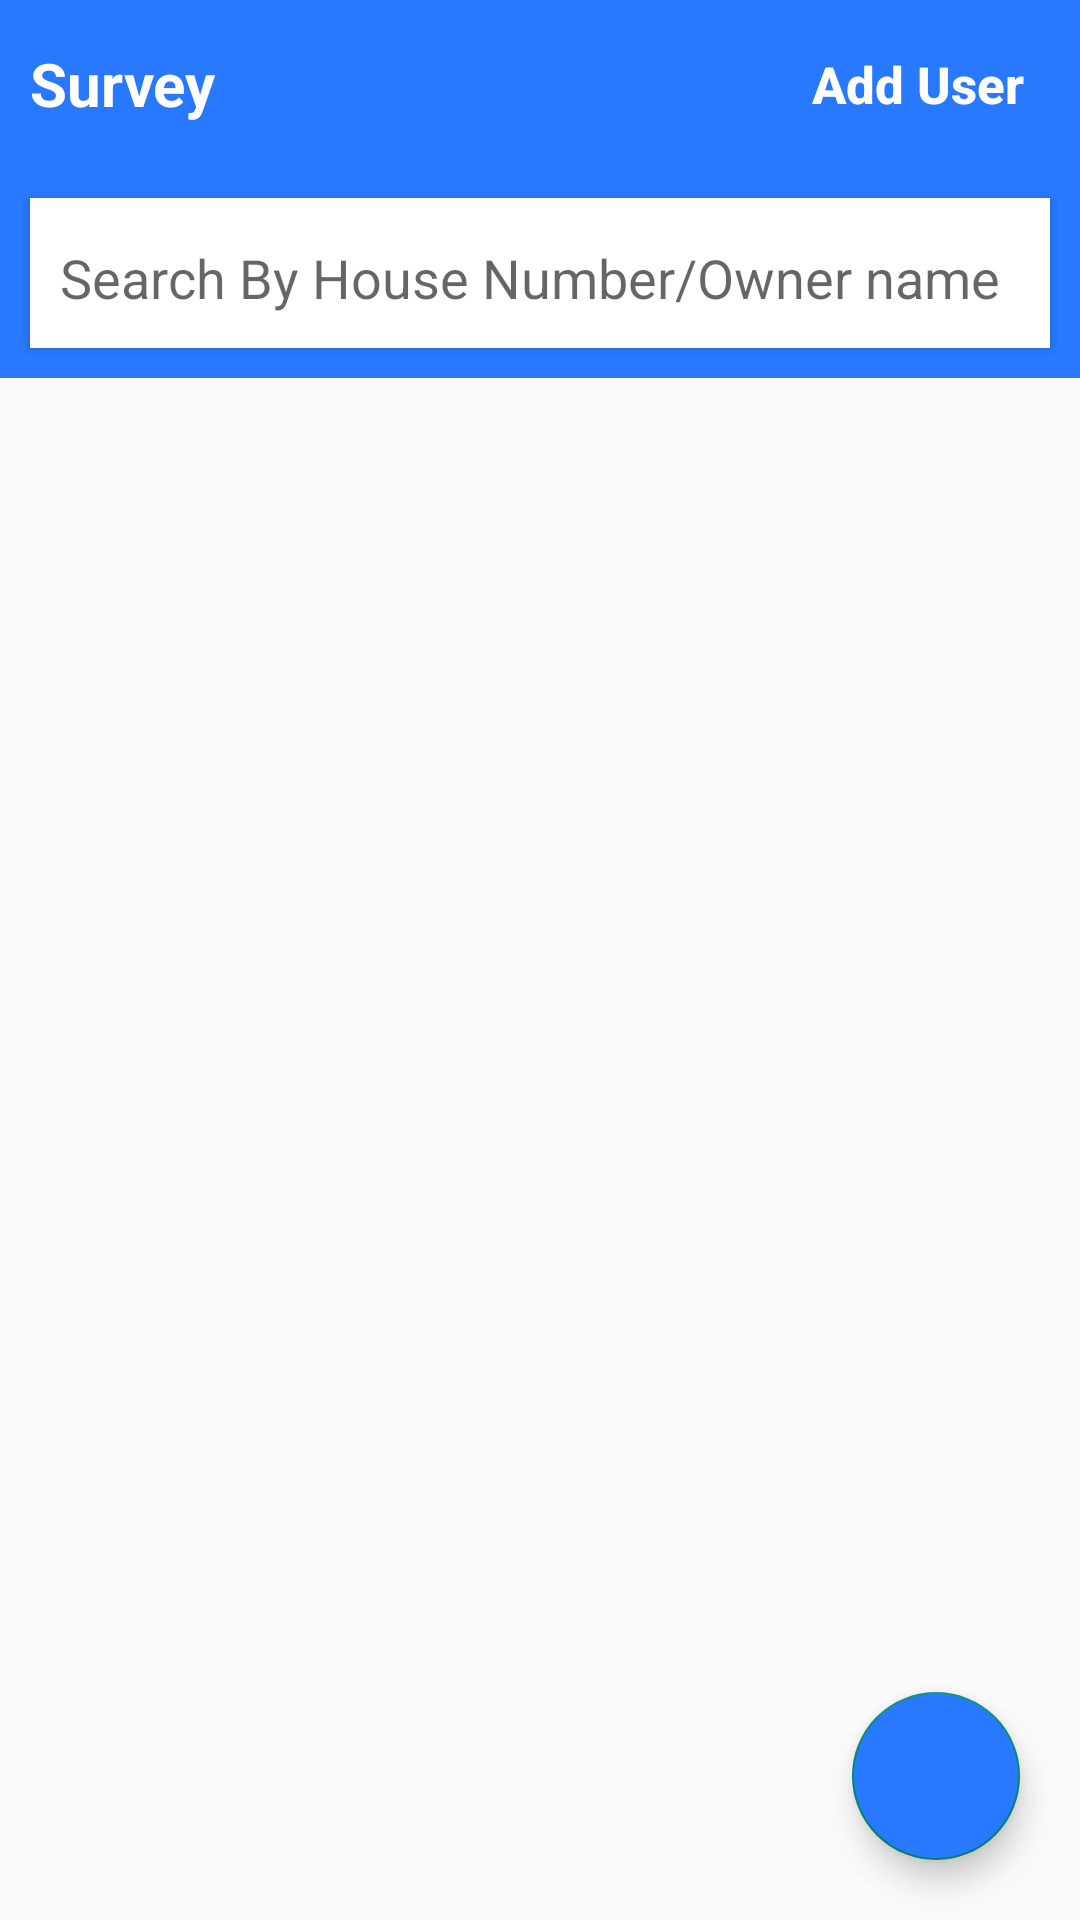

Here is an Android app screen rendered from its layout file. Give the layout XML and the strings, colors and styles it references.
<!-- AndroidManifest.xml: activity theme AppTheme.NoActionBar -->
<!-- res/layout/activity_main.xml -->
<?xml version="1.0" encoding="utf-8"?>
<android.support.design.widget.CoordinatorLayout xmlns:android="http://schemas.android.com/apk/res/android"
    xmlns:app="http://schemas.android.com/apk/res-auto"
    xmlns:tools="http://schemas.android.com/tools"
    android:layout_width="match_parent"
    android:layout_height="match_parent"
    tools:context="in.nullify.survey.MainActivity">

    <RelativeLayout
        android:layout_width="match_parent"
        android:layout_height="match_parent">

        <android.support.design.widget.AppBarLayout
            android:id="@+id/appBar"
            android:layout_width="match_parent"
            android:layout_height="wrap_content"
            android:background="@color/colorPrimary">

            <android.support.v7.widget.Toolbar
                android:id="@+id/toolbar"
                android:layout_width="match_parent"
                android:layout_height="?attr/actionBarSize"
                android:background="@android:color/transparent"
                app:contentInsetStart="0dp">

                <RelativeLayout
                    android:layout_width="match_parent"
                    android:layout_height="match_parent">

                    <TextView
                        android:layout_width="wrap_content"
                        android:layout_height="wrap_content"
                        android:layout_centerVertical="true"
                        android:layout_marginStart="10dp"
                        android:text="Survey"
                        android:textColor="@android:color/white"
                        android:textSize="20dp"
                        android:textStyle="bold" />
                    <Button
                        android:layout_width="wrap_content"
                        android:layout_height="wrap_content"
                        android:id="@+id/adduser"
                        android:background="@android:color/transparent"
                        android:text="Add User"
                        android:textAllCaps="false"
                        android:textColor="#fff"
                        android:textSize="17sp"
                        android:textStyle="bold"
                        android:layout_alignParentEnd="true"
                        android:layout_centerVertical="true"
                        android:layout_marginRight="10dp"/>
                </RelativeLayout>
            </android.support.v7.widget.Toolbar>

            <android.support.v7.widget.CardView
                android:layout_width="match_parent"
                android:layout_height="50dp"
                android:layout_margin="10dp"
                app:cardBackgroundColor="@android:color/white"
                app:cardCornerRadius="0dp">

                <android.support.v7.widget.AppCompatAutoCompleteTextView
                    android:id="@+id/search_event"
                    android:layout_width="match_parent"
                    android:layout_height="match_parent"
                    android:backgroundTint="@android:color/transparent"
                    android:drawableLeft="@drawable/ic_search_black_24dp"
                    android:paddingLeft="10dp"
                    android:drawablePadding="10dp"
                    android:drawableTint="#a3a2a2"
                    android:hint="Search By House Number/Owner name"
                    android:imeOptions="actionSearch"
                    android:inputType="textAutoComplete|textAutoCorrect"
                    android:singleLine="true" />
            </android.support.v7.widget.CardView>
        </android.support.design.widget.AppBarLayout>

        <RelativeLayout
            android:layout_width="match_parent"
            android:layout_height="match_parent"
            android:layout_below="@+id/appBar">

            <ListView
                android:id="@+id/survey_list"
                android:drawSelectorOnTop="true"
                android:layout_width="match_parent"
                android:layout_height="match_parent"
                android:clipToPadding="false"
                android:divider="@android:color/transparent"
                android:dividerHeight="10dp"
                android:paddingBottom="10dp"
                android:paddingEnd="10dp"
                android:paddingStart="10dp"
                android:paddingTop="10dp"
                android:scrollbars="none" />
        </RelativeLayout>

        <RelativeLayout
            android:id="@+id/search_cont"
            android:layout_width="match_parent"
            android:layout_height="match_parent"
            android:layout_below="@+id/appBar"
            android:background="@android:color/white"
            android:visibility="gone">

            <ProgressBar
                android:id="@+id/progress"
                android:layout_width="30dp"
                android:layout_height="30dp"
                android:layout_centerHorizontal="true"
                android:layout_centerVertical="true" />

            <TextView
                android:id="@+id/noresult"
                android:layout_width="wrap_content"
                android:layout_height="wrap_content"
                android:layout_centerHorizontal="true"
                android:layout_centerVertical="true"
                android:text="No Result!"
                android:textSize="25sp"
                android:textStyle="bold"
                android:visibility="gone" />

            <ListView
                android:id="@+id/search_list"
                android:layout_width="match_parent"
                android:layout_height="match_parent"
                android:clipToPadding="false"
                android:divider="@android:color/transparent"
                android:dividerHeight="10dp"
                android:paddingBottom="10dp"
                android:paddingEnd="10dp"
                android:paddingStart="10dp"
                android:paddingTop="10dp"
                android:scrollbars="none" />
        </RelativeLayout>

        <android.support.design.widget.FloatingActionButton
            android:id="@+id/add_data"
            android:layout_width="70dp"
            android:layout_height="70dp"
            android:layout_alignParentBottom="true"
            android:layout_alignParentEnd="true"
            android:layout_marginBottom="20dp"
            android:layout_marginEnd="20dp"
            android:backgroundTint="@color/colorPrimary"
            android:src="@drawable/ic_add_black_24dp"
            android:tint="@android:color/white" />

        <RelativeLayout
            android:layout_width="match_parent"
            android:layout_height="match_parent"
            android:id="@+id/connect"
            android:visibility="gone"
            android:layout_below="@id/appBar"
            android:background="@android:color/white">
            <TextView
                android:layout_above="@+id/reconnect"
                android:layout_centerHorizontal="true"
                android:layout_marginBottom="5dp"
                android:text="No Network!"
                android:textSize="17sp"
                android:layout_width="wrap_content"
                android:layout_height="wrap_content" />
            <Button
                android:id="@+id/reconnect"
                android:layout_width="wrap_content"
                android:padding="10dp"
                android:layout_height="50dp"
                android:layout_centerVertical="true"
                android:layout_centerHorizontal="true"
                android:text="Reconnect!"/>
        </RelativeLayout>
    </RelativeLayout>

</android.support.design.widget.CoordinatorLayout>
<!-- resources referenced by this layout -->
<resources>
  <color name="colorPrimary">#2979ff</color>
  <style name="AppTheme.NoActionBar" parent="Theme.AppCompat.Light.NoActionBar">
          <item name="windowActionBar">false</item>
          <item name="android:statusBarColor" tools:ignore="NewApi">@color/colorPrimaryDark</item>
      </style>
  <color name="colorPrimaryDark">#004ecb</color>
</resources>
